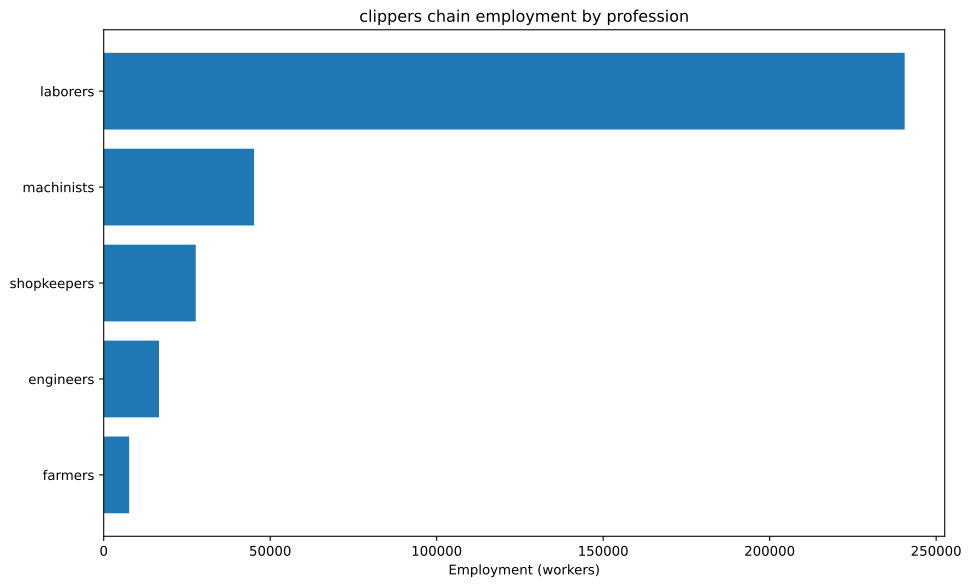

The table this chart was drawn from, first rows:
config, building, profession, employment
building_tooling_workshop+pm_rubber_grip…, building_tooling_workshop, engineers, 675.8
building_tooling_workshop+pm_rubber_grip…, building_tooling_workshop, laborers, 4055
building_tooling_workshop+pm_rubber_grip…, building_tooling_workshop, machinists, 1352
building_tooling_workshop+pm_rubber_grip…, building_tooling_workshop, shopkeepers, 675.8
building_paper_mill+pm_bleached_paper+pm…, building_paper_mill, engineers, 17.91
building_paper_mill+pm_bleached_paper+pm…, building_paper_mill, laborers, 107.4
building_paper_mill+pm_bleached_paper+pm…, building_paper_mill, machinists, 35.81
building_paper_mill+pm_bleached_paper+pm…, building_paper_mill, shopkeepers, 17.91
building_chemical_plant+pm_improved_fert…, building_chemical_plant, engineers, 51.16
building_chemical_plant+pm_improved_fert…, building_chemical_plant, laborers, 102.3
building_chemical_plant+pm_improved_fert…, building_chemical_plant, machinists, 76.74
building_chemical_plant+pm_improved_fert…, building_chemical_plant, shopkeepers, 25.58
building_explosives_factory+pm_vacuum_ev…, building_explosives_factory, engineers, 179.1
building_explosives_factory+pm_vacuum_ev…, building_explosives_factory, laborers, 358.1
building_explosives_factory+pm_vacuum_ev…, building_explosives_factory, machinists, 179.1
building_explosives_factory+pm_vacuum_ev…, building_explosives_factory, shopkeepers, 89.53
building_steel_mill+pm_open_hearth_proce…, building_steel_mill, engineers, 811.5
building_steel_mill+pm_open_hearth_proce…, building_steel_mill, laborers, 2705
building_steel_mill+pm_open_hearth_proce…, building_steel_mill, machinists, 1352
building_steel_mill+pm_open_hearth_proce…, building_steel_mill, shopkeepers, 541
building_motor_industry+pm_steam_engines…, building_motor_industry, engineers, 1488
building_motor_industry+pm_steam_engines…, building_motor_industry, laborers, 7440
building_motor_industry+pm_steam_engines…, building_motor_industry, machinists, 4464
building_motor_industry+pm_steam_engines…, building_motor_industry, shopkeepers, 1488
building_shipyard+pm_complex_shipbuildin…, building_shipyard, engineers, 11905
building_shipyard+pm_complex_shipbuildin…, building_shipyard, laborers, 71429
building_shipyard+pm_complex_shipbuildin…, building_shipyard, machinists, 23810
building_shipyard+pm_complex_shipbuildin…, building_shipyard, shopkeepers, 11905
building_coal_mine+pm_condensing_engine_…, building_coal_mine, engineers, 465
building_coal_mine+pm_condensing_engine_…, building_coal_mine, laborers, 1860
building_coal_mine+pm_condensing_engine_…, building_coal_mine, machinists, 620
building_coal_mine+pm_condensing_engine_…, building_coal_mine, shopkeepers, 310
building_iron_mine+pm_condensing_engine_…, building_iron_mine, engineers, 927.3
building_iron_mine+pm_condensing_engine_…, building_iron_mine, laborers, 3709
building_iron_mine+pm_condensing_engine_…, building_iron_mine, machinists, 1236
building_iron_mine+pm_condensing_engine_…, building_iron_mine, shopkeepers, 618.2
building_sulfur_mine+pm_condensing_engin…, building_sulfur_mine, engineers, 84.89
building_sulfur_mine+pm_condensing_engin…, building_sulfur_mine, laborers, 339.6
building_sulfur_mine+pm_condensing_engin…, building_sulfur_mine, machinists, 113.2
building_sulfur_mine+pm_condensing_engin…, building_sulfur_mine, shopkeepers, 56.59
building_cotton_plantation+default_build…, building_cotton_plantation, farmers, 7326
building_cotton_plantation+default_build…, building_cotton_plantation, laborers, 51282
building_dye_plantation+default_building…, building_dye_plantation, farmers, 7.958
building_dye_plantation+default_building…, building_dye_plantation, laborers, 47.75
building_logging_camp+pm_saw_mills+pm_no…, building_logging_camp, laborers, 71.62
building_logging_camp+pm_saw_mills+pm_no…, building_logging_camp, machinists, 8.953
building_logging_camp+pm_saw_mills+pm_no…, building_logging_camp, shopkeepers, 8.953
building_logging_camp+pm_saw_mills+pm_in…, building_logging_camp, laborers, 95238
building_logging_camp+pm_saw_mills+pm_in…, building_logging_camp, machinists, 11905
building_logging_camp+pm_saw_mills+pm_in…, building_logging_camp, shopkeepers, 11905
building_rubber_plantation+default_build…, building_rubber_plantation, farmers, 300.4
building_rubber_plantation+default_build…, building_rubber_plantation, laborers, 1802
